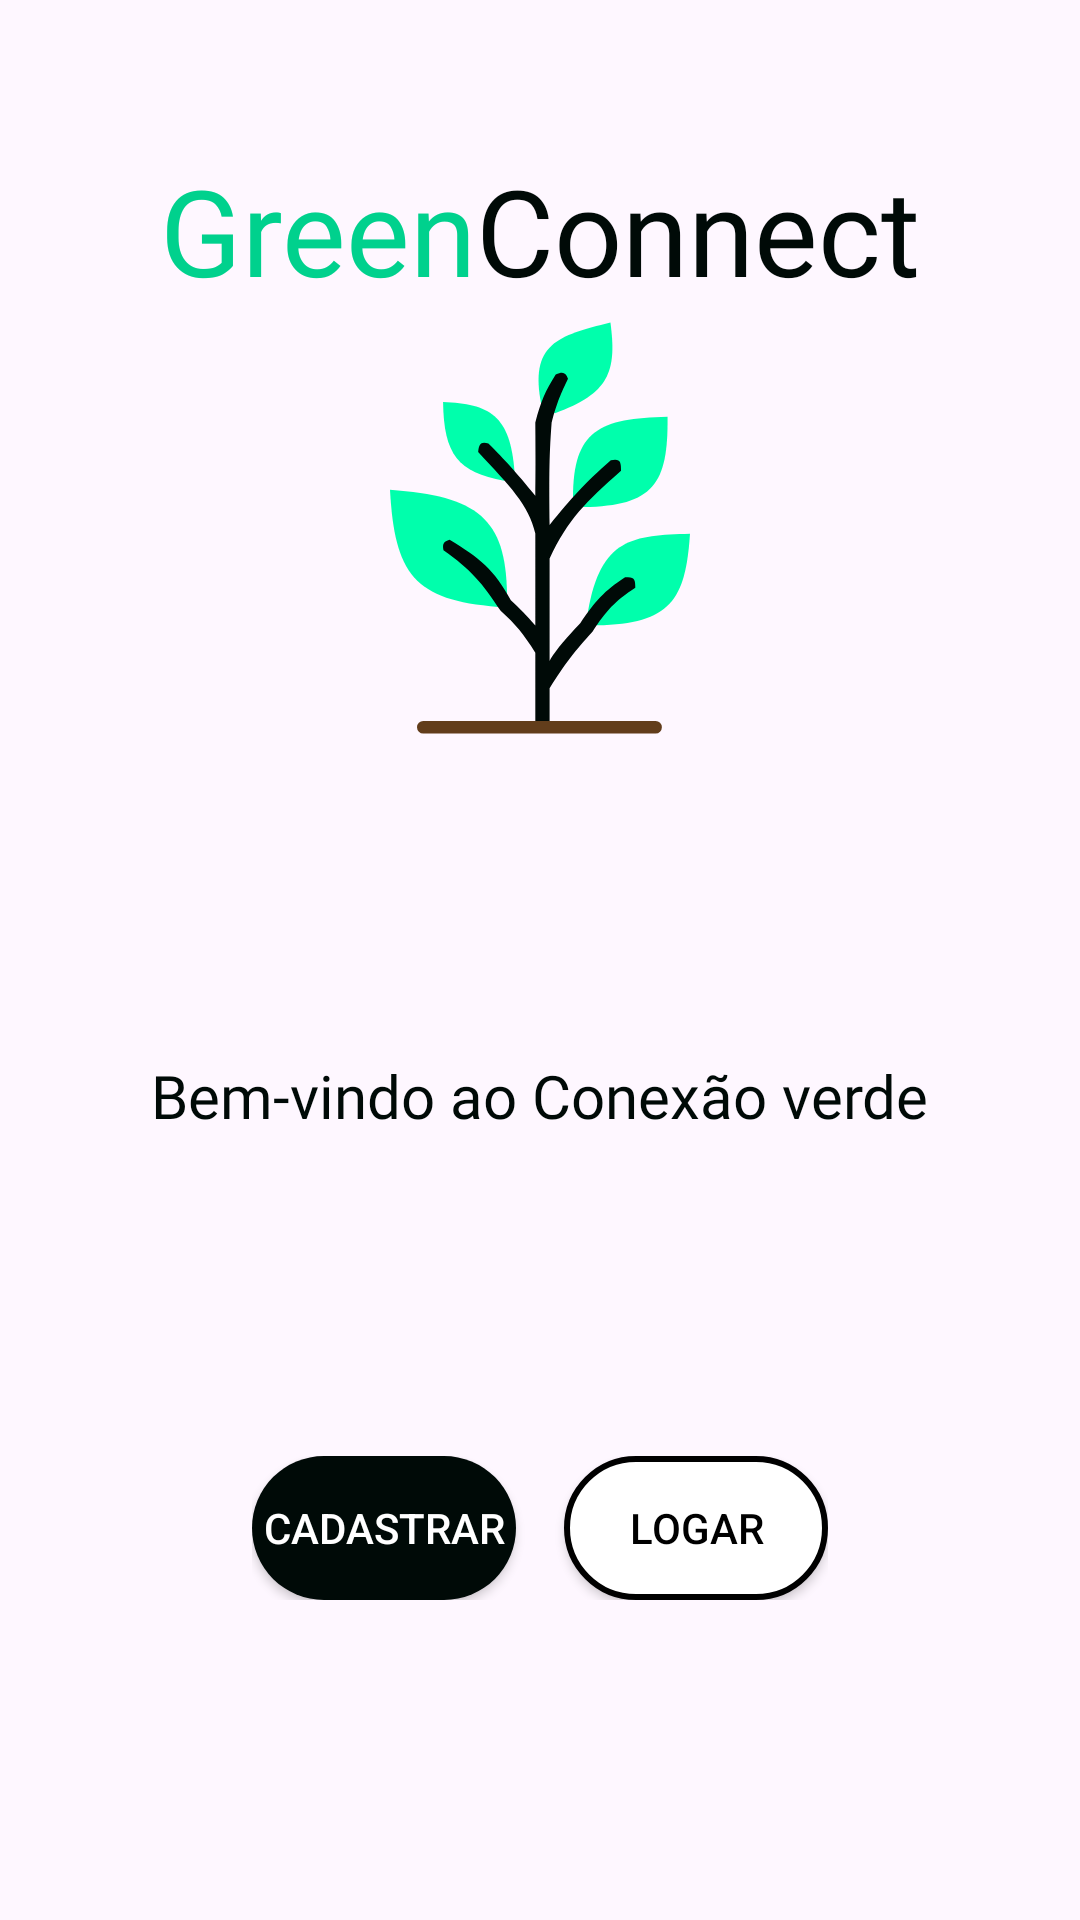

Write the Android layout XML for this screen, with the resource values it uses.
<!-- AndroidManifest.xml: application theme Theme.GreenConnect -->
<!-- res/layout/activity_tela_inicial.xml -->
<?xml version="1.0" encoding="utf-8"?>
<androidx.constraintlayout.widget.ConstraintLayout xmlns:android="http://schemas.android.com/apk/res/android"
    xmlns:app="http://schemas.android.com/apk/res-auto"
    xmlns:tools="http://schemas.android.com/tools"
    android:id="@+id/main"
    android:layout_width="match_parent"
    android:layout_height="match_parent"
    tools:context=".Tela_inicial">

        <ImageView
            android:id="@+id/imageView3"
            android:layout_width="wrap_content"
            android:layout_height="wrap_content"
            app:layout_constraintBottom_toTopOf="@+id/textBemVindo"
            app:layout_constraintEnd_toEndOf="parent"
            app:layout_constraintStart_toStartOf="parent"
            app:layout_constraintTop_toTopOf="parent"
            app:srcCompat="@drawable/group_12__1_" />

        <TextView
            android:id="@+id/textBemVindo"
            android:layout_width="wrap_content"
            android:layout_height="wrap_content"
            android:fontFamily="@font/archivo"
            android:text="Bem-vindo ao Conexão verde"
            android:textColor="@color/Verde"
            android:textSize="20sp"
            app:layout_constraintBottom_toTopOf="@+id/buttonContainer"
            app:layout_constraintEnd_toEndOf="parent"
            app:layout_constraintStart_toStartOf="parent"
            app:layout_constraintTop_toBottomOf="@+id/imageView3"
            app:layout_constraintVertical_bias="0.4" />

        <android.widget.LinearLayout
            android:id="@+id/textContainer"
            android:layout_width="wrap_content"
            android:layout_height="wrap_content"
            app:layout_constraintTop_toTopOf="parent"
            app:layout_constraintStart_toStartOf="parent"
            app:layout_constraintEnd_toEndOf="parent"
            android:orientation="horizontal"
            android:layout_marginTop="50dp">

                <TextView
                    android:id="@+id/textGreen"
                    android:layout_width="wrap_content"
                    android:layout_height="wrap_content"
                    android:fontFamily="@font/archivo_semibold"
                    android:text="Green"
                    android:textColor="@color/VerdeClaro"
                    android:textSize="40sp" />

                <TextView
                    android:id="@+id/textConnect"
                    android:layout_width="wrap_content"
                    android:layout_height="wrap_content"
                    android:fontFamily="@font/archivo_semibold"
                    android:text="Connect"
                    android:textColor="@color/Verde"
                    android:textSize="40sp" />
        </android.widget.LinearLayout>

        <android.widget.LinearLayout
            android:id="@+id/buttonContainer"
            android:layout_width="wrap_content"
            android:layout_height="wrap_content"
            app:layout_constraintBottom_toBottomOf="parent"
            app:layout_constraintEnd_toEndOf="parent"
            app:layout_constraintStart_toStartOf="parent"
            app:layout_constraintTop_toBottomOf="@+id/textBemVindo"
            android:orientation="horizontal">

                <android.widget.Button
                    android:id="@+id/ButtonCadastar"
                    android:layout_width="wrap_content"
                    android:layout_height="wrap_content"
                    android:layout_marginEnd="8dp"
                    android:background="@drawable/button_green"
                    android:text="Cadastrar"
                    android:textColor="@color/white" />

                <android.widget.Button
                    android:id="@+id/buttonLogar"
                    android:layout_width="wrap_content"
                    android:layout_height="wrap_content"
                    android:layout_marginStart="8dp"
                    android:background="@drawable/button_white"
                    android:text="Logar"
                    android:textColor="@color/black" />
        </android.widget.LinearLayout>

</androidx.constraintlayout.widget.ConstraintLayout>
<!-- resources referenced by this layout -->
<resources>
  <color name="Verde">#000A07</color>
  <color name="VerdeClaro">#00D18D</color>
  <color name="black">#FF000000</color>
  <color name="white">#FFFFFFFF</color>
  <!-- drawable button_green (drawable) -->
  <?xml version="1.0" encoding="utf-8"?>
  <shape xmlns:android="http://schemas.android.com/apk/res/android"
      android:shape="rectangle">
  
      <solid android:color="@color/Verde"/>
      <corners android:radius="50dp"/>
  </shape>
  <!-- drawable button_white (drawable) -->
  <?xml version="1.0" encoding="utf-8"?>
  <shape xmlns:android="http://schemas.android.com/apk/res/android"
      android:shape="rectangle">
      <solid android:color="@color/white"/>
      <corners android:radius="30dp"/>
      <stroke
          android:color="@color/black"
          android:width="2dp"/>
  </shape>
  <!-- drawable group_12__1_: vector/xml drawable (drawable, 2095 chars, omitted) -->
  <style name="Theme.GreenConnect" parent="Base.Theme.GreenConnect" />
  <style name="Base.Theme.GreenConnect" parent="Theme.Material3.DayNight.NoActionBar">
          
          
          <item name="android:statusBarColor">@color/Verde</item>
          <item name="android:windowLightStatusBar">false</item>
      </style>
</resources>
